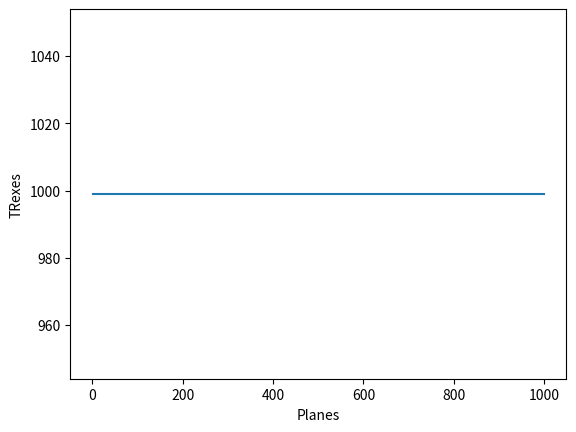

Here is the Python script that generated this plot:
import math
import matplotlib.pyplot as plt
import numpy as np

def constrain(val, min_val, max_val):
    return min(max_val, max(min_val, val))

fig, axs = plt.subplots()         # Setting up plot

x = 1    #Number of Planes   -   variable
y = 1    #Number of T-Rexes   -   variable

r = 3.35    #Radius of Plane Fuselage
wingspan = 28.45    #Wingspan
wF = 3.34   #Width of Fuselage
aF = np.pi*(r**2)   #Cross-Sectional Area of Fuselage
aW = 1*(wingspan-wF)    #Cross-Sectional Area of Wing

mP = 44500    #Mass of a Plane
mT = 5500    #Mass of a T-Rex
cdP = 0.0075    #Coefficient of Drag for the Plane
cdT = 0.7    #Coefficient of Drag for the T-Rex
aP = aF + aW    #Cross-Sectional Area of a Plane
aT = 1.2    #Cross-Sectional Area of a T-Rex

m = (x*mP) + (y*mT) #Total mass of planes and T-Rexes

g = 9.81    #Acceleration due to Gravity
p = 0.99    #Density of Air
fP = 95.3 * (10**3)    #Force generated by one plane
theta = math.radians(15)    #Angle Plane Travels at
d = 5570.5  #Distance of Flight
cPPPH = 10000  #Cost Per Plane Per Hour of Flight
cTicket = 100    #Cost of One Ticket

a = 2* ( (m*g) - (fP*x*math.sqrt(2)*math.sin(theta)) )
b = p* math.sqrt(2)* math.sin(theta)* ((x*cdP*aP) + (y*cdT*aT))
speed = math.sqrt(a/b)  #Speed equation

#print(d +", " + cPPPH + ", " + x + ", " + speed)
print("%f, %f, %f, %f" % (d, cPPPH, x, speed))
#print(d), print(cPPPH)

profit = (d*cPPPH*x) / speed    #Total Cost equation

xList = []
yList = []
profitListX = []
profitListY = []

max = 0
xMax = 0
yMax = 0

for x in range(1,1000):
    for y in range(1,1000):
        m = (x*mP) + (y*mT) #Total mass of planes and T-Rexes
        a = 2* ( (m*g) - (fP*x*math.sqrt(2)*math.sin(theta)) )
        b = p* math.sqrt(2)* math.sin(theta)* ((x*cdP*aP) + (y*cdT*aT))
        speed = math.sqrt(a/b)  #Speed equation

        profit = (d*cPPPH*x) / speed    #Total Cost equation
        if(profit > max):
            max = profit
            xMax = x
            yMax = y
        print((x*10000)+y)
    xList.append(x)
    yList.append(yMax)
    profitListX.append(profit)

print("(" + str(xMax) + ", " + str(yMax) + ")" + ", " + str(max))

axs.plot(xList, yList)
#axs[1].plot(yList, profitListX)
plt.xlabel("Planes")
plt.ylabel("TRexes")
plt.show()